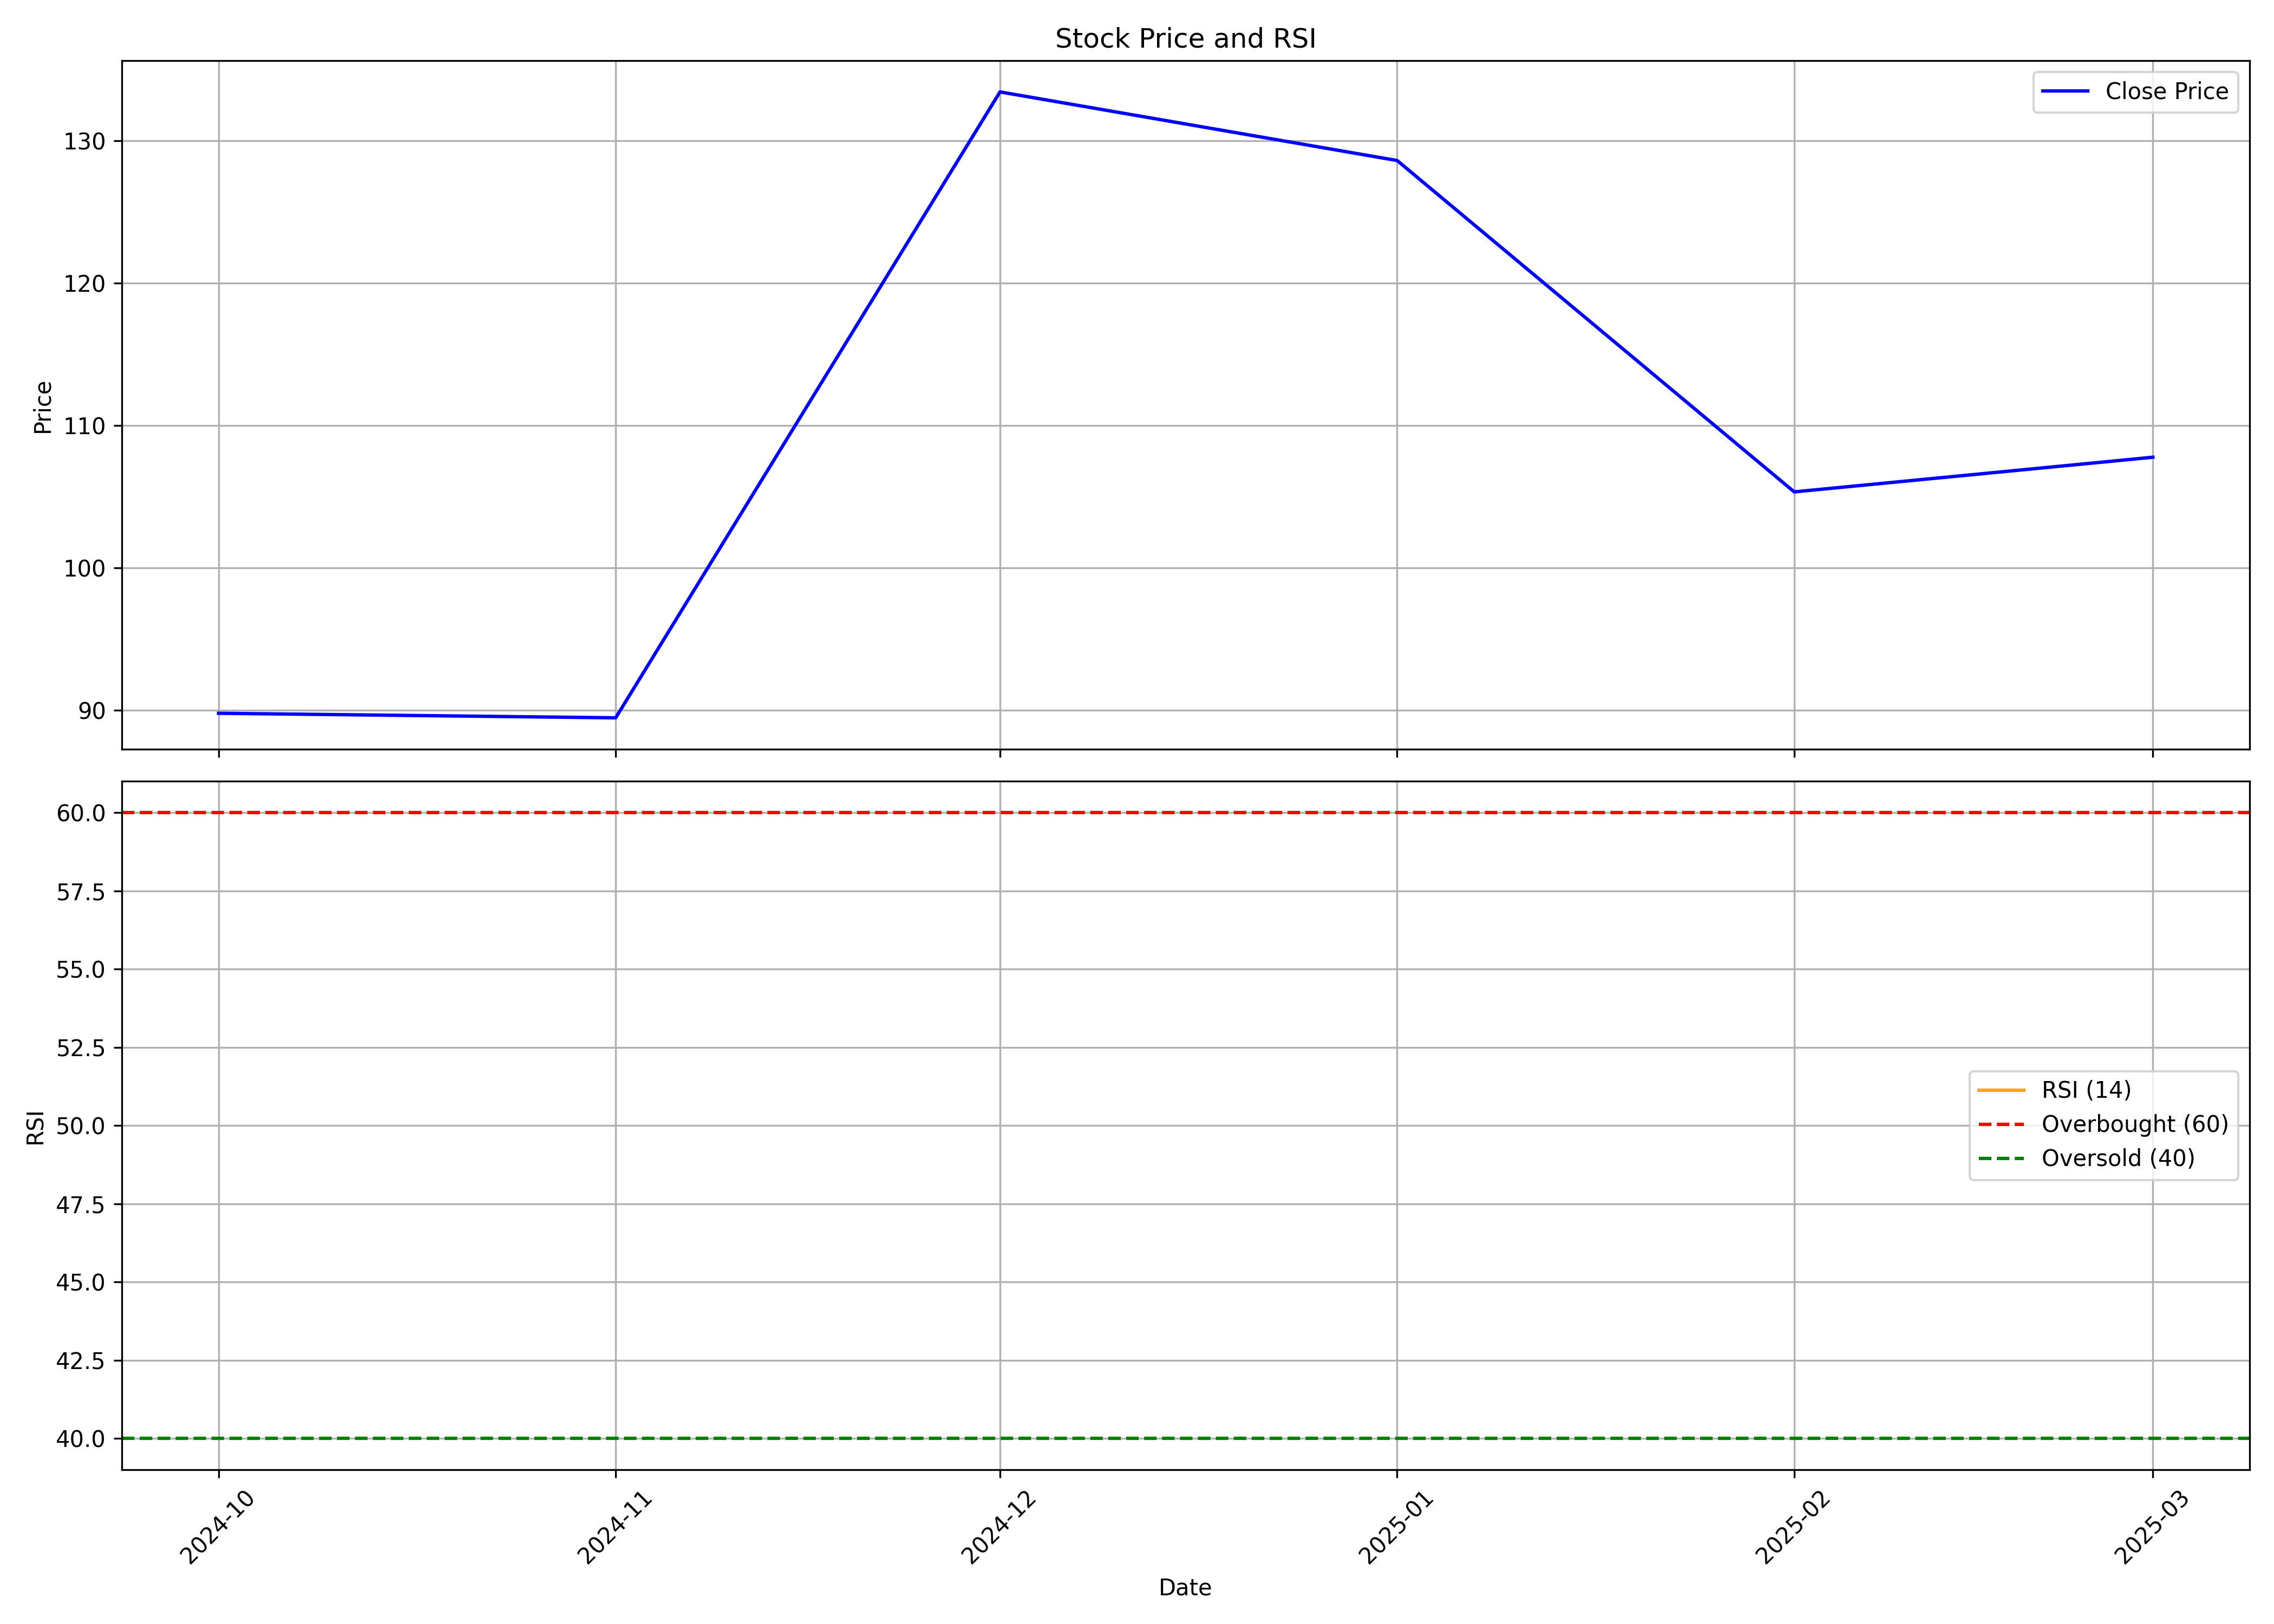

The file beside this chart, header and first rows:
, date, symbol, open, high, low, close, volume, rsi
0, 2024-10-01, GARUDA, 105, 121, 85.09, 89.77, 71121118, 
1, 2024-11-01, GARUDA, 91.68, 102, 77.03, 89.45, 15885933, 
2, 2024-12-01, GARUDA, 90.47, 139.4, 88.01, 133.4, 89133974, 
3, 2025-01-01, GARUDA, 133.5, 153.7, 115.6, 128.6, 65653452, 
4, 2025-02-01, GARUDA, 129.4, 135.8, 101.8, 105.3, 19784619, 
5, 2025-03-01, GARUDA, 106.8, 111.5, 99.9, 107.8, 3379451, 
